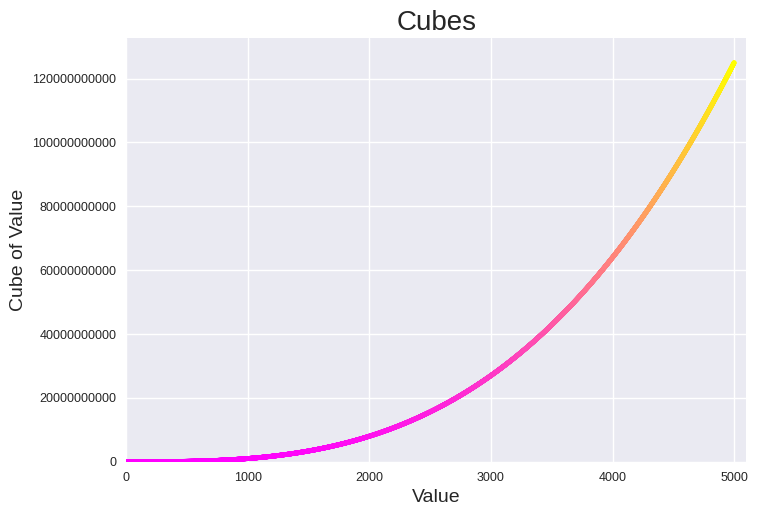

Python code for this plot:
### 15-2. Colored Cubes ###
"""
Apply a colormap to your cubes plot.
"""

import matplotlib.pyplot as plt

x_values = list(range(5001))
y_values = [x**3 for x in x_values]

plt.style.use('seaborn-v0_8')
fig, ax = plt.subplots()

ax.scatter(
    x_values, y_values, c=y_values,
    cmap=plt.cm.spring, s=10)

# set chart title and label axes
ax.set_title('Cubes', fontsize=20)
ax.set_xlabel('Value', fontsize=14)
ax.set_ylabel('Cube of Value', fontsize=14)

# set size of tick labels
ax.tick_params(axis='both', labelsize=9)

# prevent scientific notation (1_000_000 instead of 1e6)
plt.ticklabel_format(style='plain')

# set the range for each axis
ax.axis([0, 5100, 0, 5100**3])

plt.show()